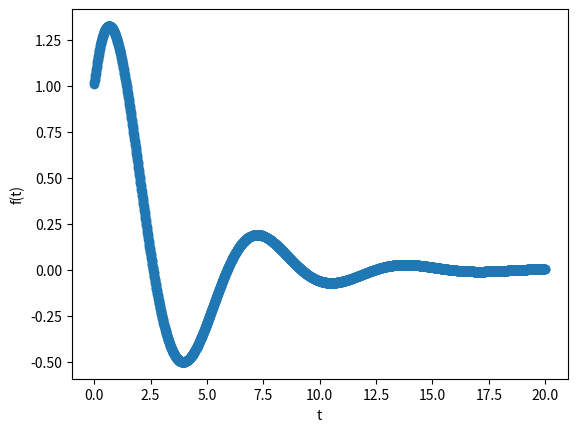

Here is the Python script that generated this plot:
#!/usr/bin/env python3
# -*- coding: utf-8 -*-
"""
Created on Tue May 29 09:21:50 2018

[redacted]
"""

#考える微分方程式は,x::+0.6x:+x=0

import matplotlib.pylab as plt

f1 = 1 #f1は求めたい関数
g1 = 1 #g1は求めたい関数の導関数
dt = 0.01 #dtはオイラー法による近似の微小分割幅
n = 0
ts = [] #初期値をおく #0から20まで0.01刻みの配列を生成
y1 = [] #近似解を置くための配列

plt.xlabel("t")
plt.ylabel("f(t)")

while n <= 2000:
    t = n * dt
    f2 = f1 + dt * g1
    g2 = g1 + dt * (-2*0.3*g1 - 1.0*f1)
    ts.append(t)
    y1.append(f2)
    f1 = f2
    g1 = g2
    n = n+1
    
plt.scatter(ts,y1)
plt.show()
